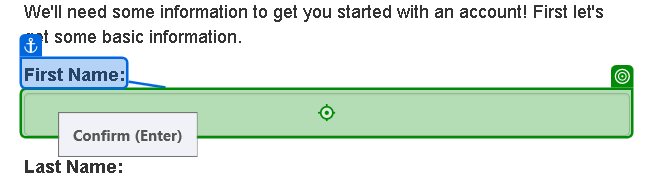
Workflow: ACME_Process_Performer

Step 1 [try]: type [strFirstName] into the text box 'firstname' in window 'ACME System 1 - Add Account' (msedge.exe)

Step 2: type [strLastName] into the text box 'lastname' in window 'ACME System 1 - Add Account' (msedge.exe) (no picture)

Step 3: type [strCityStateZip] into the text box 'city-state-zip' in window 'ACME System 1 - Add Account' (msedge.exe) (no picture)

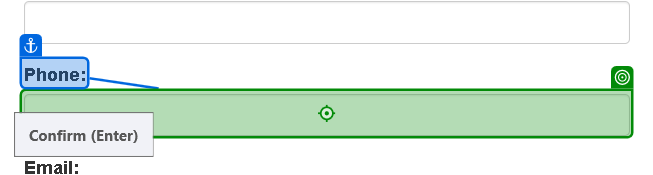
Step 4: type [str_Phone] into the text box 'phone' in window 'ACME System 1 - Add Account' (msedge.exe)
